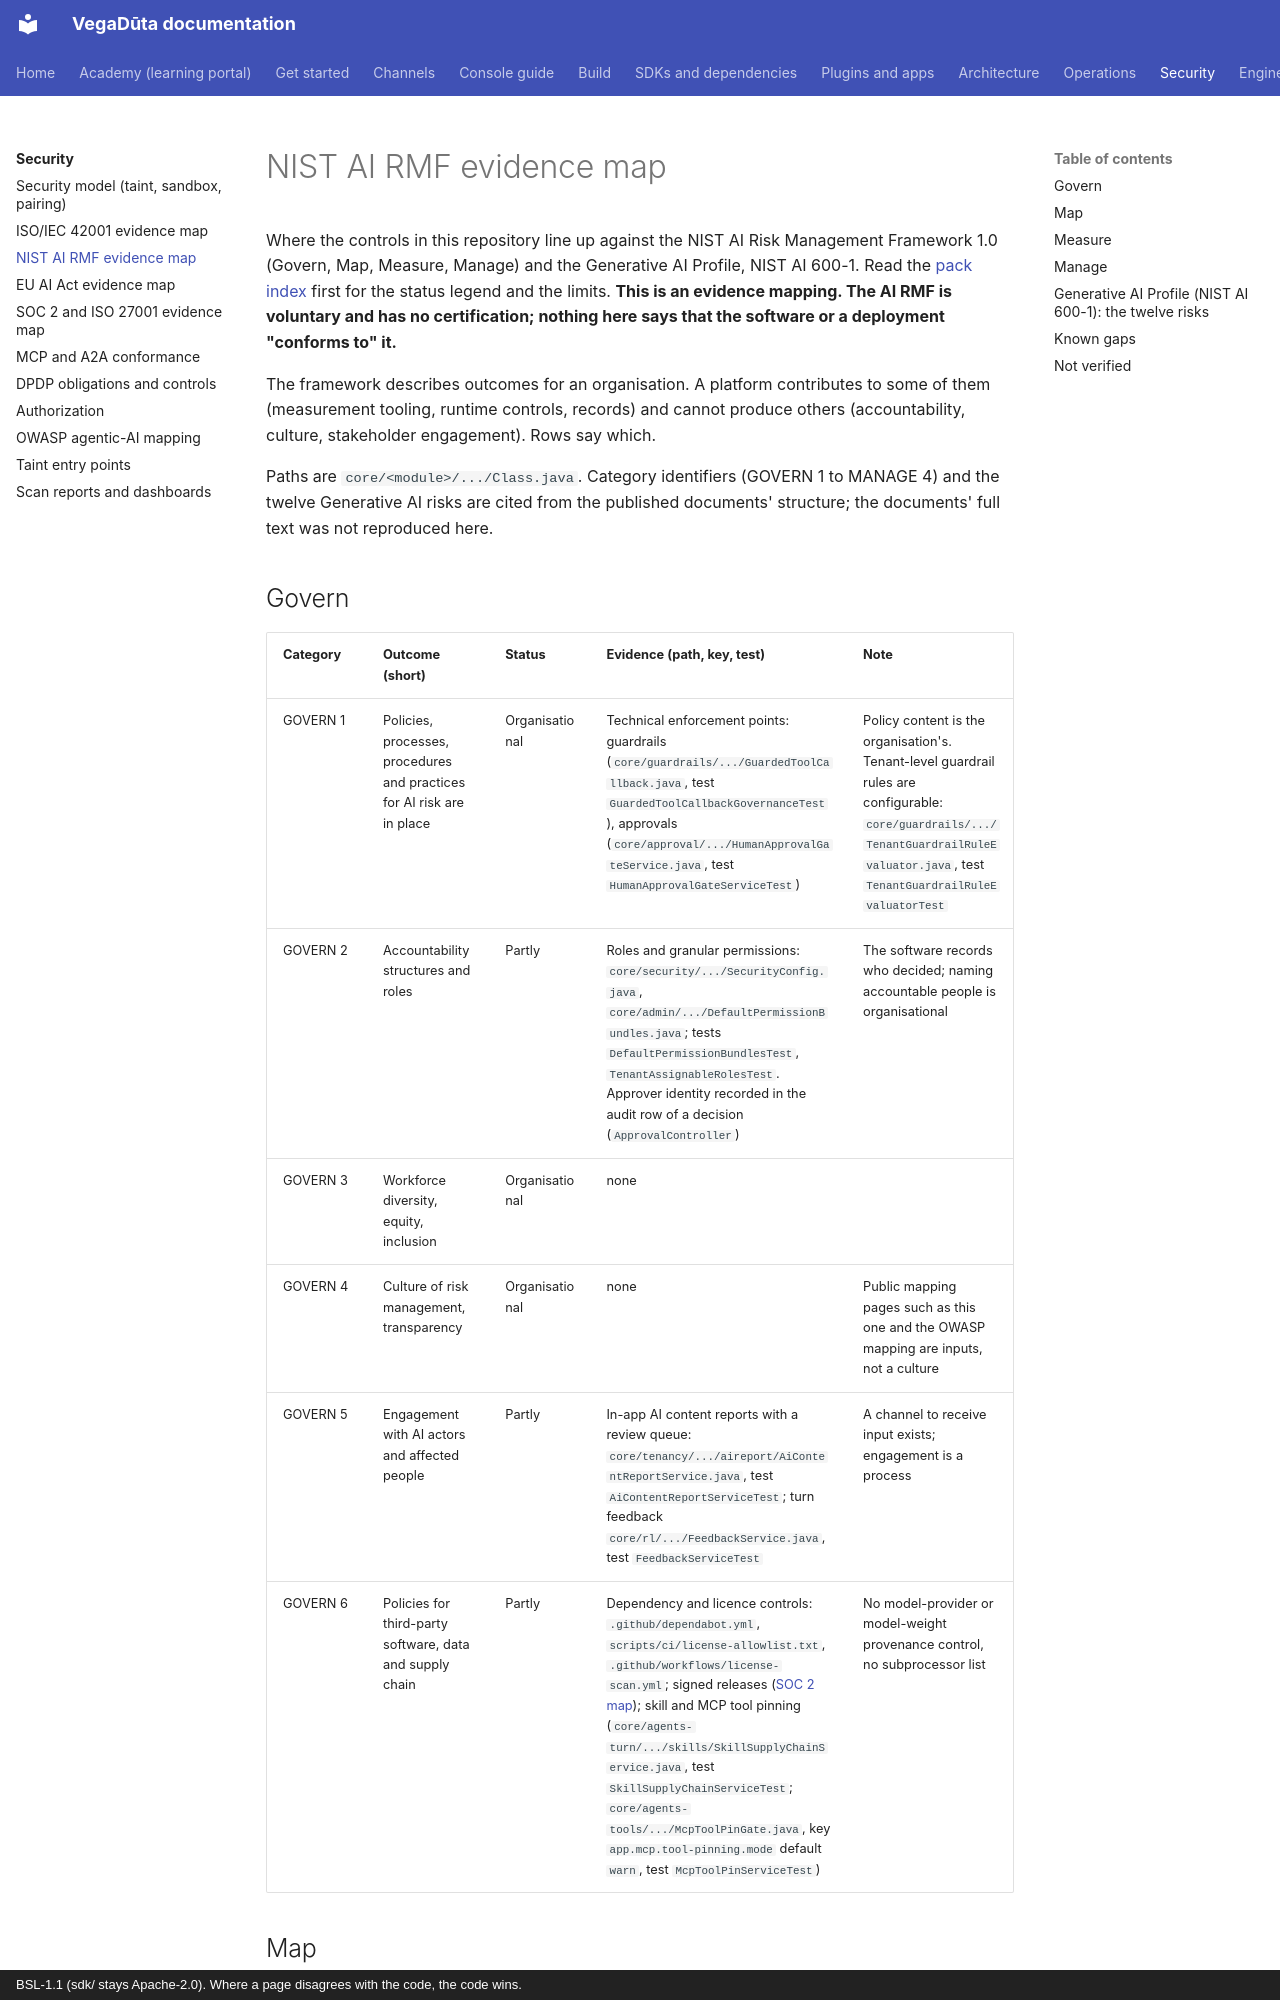

repository: CD-LC/vegaduta · page: compliance/nist-ai-rmf/index.html · generator: mkdocs · copyright: BSL-1.1 (sdk/ stays Apache-2.0). Where a page disagrees with the code, the code wins.

# NIST AI RMF evidence map

Where the controls in this repository line up against the NIST AI Risk Management Framework 1.0
(Govern, Map, Measure, Manage) and the Generative AI Profile, NIST AI 600-1. Read the
[pack index](README.md) first for the status legend and the limits. **This is an evidence
mapping. The AI RMF is voluntary and has no certification; nothing here says that the software
or a deployment "conforms to" it.**

The framework describes outcomes for an organisation. A platform contributes to some of them
(measurement tooling, runtime controls, records) and cannot produce others (accountability,
culture, stakeholder engagement). Rows say which.

Paths are `core/<module>/.../Class.java`. Category identifiers (GOVERN 1 to MANAGE 4) and the
twelve Generative AI risks are cited from the published documents' structure; the documents'
full text was not reproduced here.

## Govern

| Category | Outcome (short) | Status | Evidence (path, key, test) | Note |
|---|---|---|---|---|
| GOVERN 1 | Policies, processes, procedures and practices for AI risk are in place | Organisational | Technical enforcement points: guardrails (`core/guardrails/.../GuardedToolCallback.java`, test `GuardedToolCallbackGovernanceTest`), approvals (`core/approval/.../HumanApprovalGateService.java`, test `HumanApprovalGateServiceTest`) | Policy content is the organisation's. Tenant-level guardrail rules are configurable: `core/guardrails/.../TenantGuardrailRuleEvaluator.java`, test `TenantGuardrailRuleEvaluatorTest` |
| GOVERN 2 | Accountability structures and roles | Partly | Roles and granular permissions: `core/security/.../SecurityConfig.java`, `core/admin/.../DefaultPermissionBundles.java`; tests `DefaultPermissionBundlesTest`, `TenantAssignableRolesTest`. Approver identity recorded in the audit row of a decision (`ApprovalController`) | The software records who decided; naming accountable people is organisational |
| GOVERN 3 | Workforce diversity, equity, inclusion | Organisational | none | |
| GOVERN 4 | Culture of risk management, transparency | Organisational | none | Public mapping pages such as this one and the OWASP mapping are inputs, not a culture |
| GOVERN 5 | Engagement with AI actors and affected people | Partly | In-app AI content reports with a review queue: `core/tenancy/.../aireport/AiContentReportService.java`, test `AiContentReportServiceTest`; turn feedback `core/rl/.../FeedbackService.java`, test `FeedbackServiceTest` | A channel to receive input exists; engagement is a process |
| GOVERN 6 | Policies for third-party software, data and supply chain | Partly | Dependency and licence controls: `.github/dependabot.yml`, `scripts/ci/license-allowlist.txt`, `.github/workflows/license-scan.yml`; signed releases ([SOC 2 map](soc2-iso27001-evidence-map.md)); skill and MCP tool pinning (`core/agents-turn/.../skills/SkillSupplyChainService.java`, test `SkillSupplyChainServiceTest`; `core/agents-tools/.../McpToolPinGate.java`, key `app.mcp.tool-pinning.mode` default `warn`, test `McpToolPinServiceTest`) | No model-provider or model-weight provenance control, no subprocessor list |
